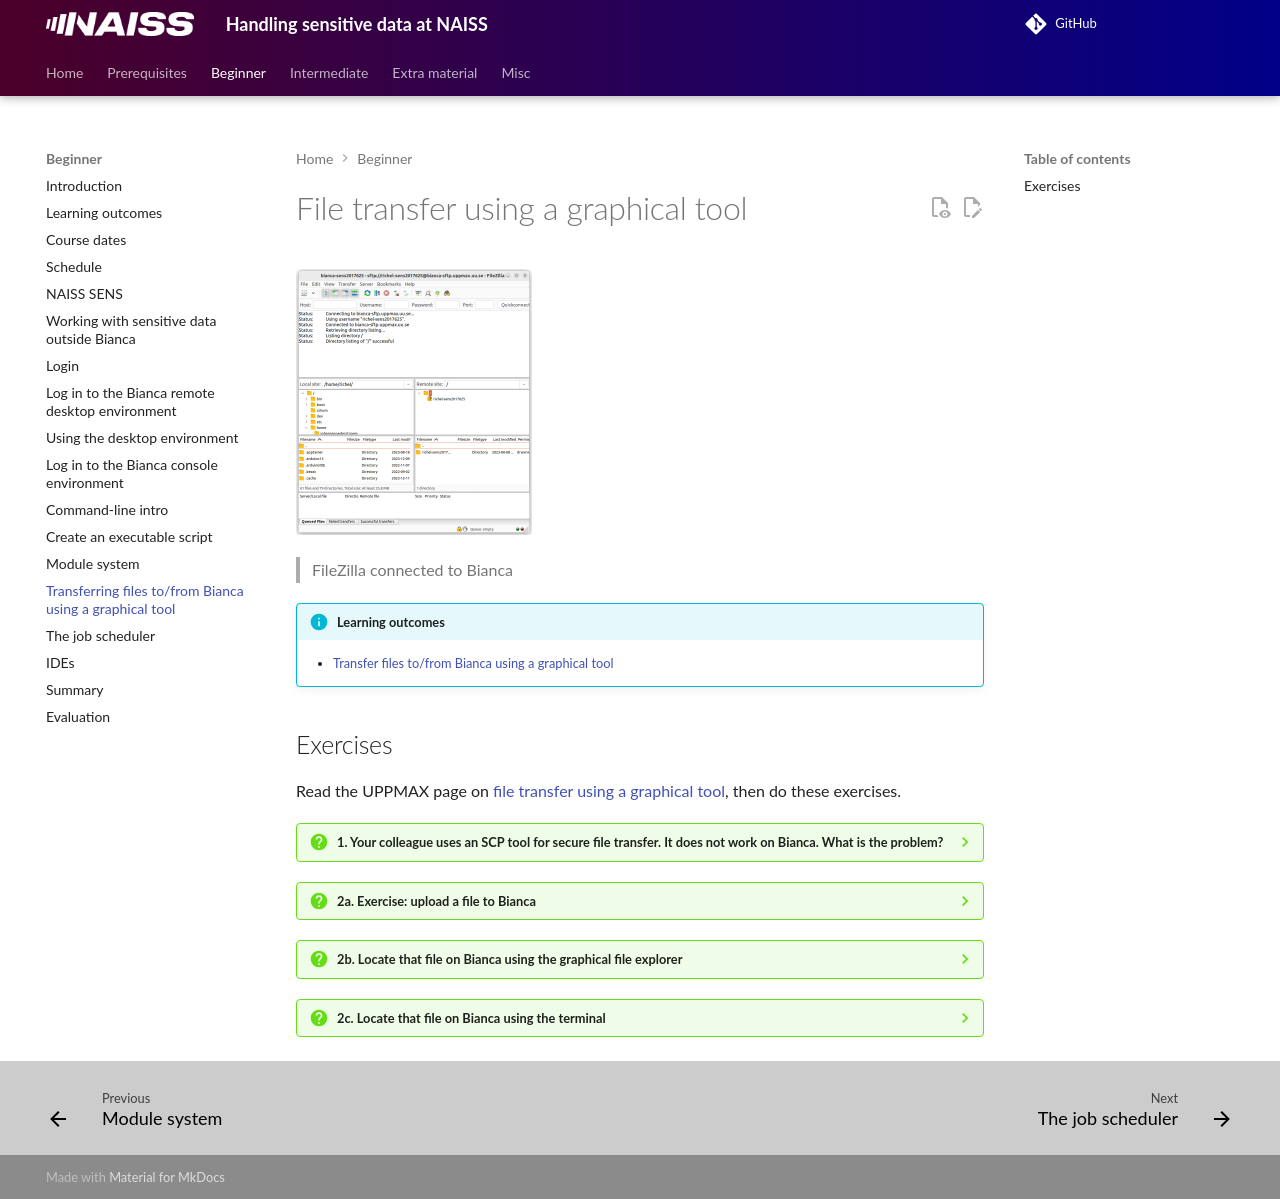

repository: UPPMAX/bianca_workshops · page: beginner/file_transfer_using_gui/index.html · generator: mkdocs

---
tags:
  - lesson
  - session
---

# File transfer using a graphical tool

![FileZilla connected to Bianca](./img/filezilla_login_to_bianca_236_x_266.png)

> FileZilla connected to Bianca

!!! info "Learning outcomes"

    - [Transfer files to/from Bianca using a graphical tool](https://github.com/UPPMAX/bianca_workshops/issues/35)

## Exercises

Read the UPPMAX page on
[file transfer using a graphical tool](https://docs.uppmax.uu.se/software/bianca_file_transfer_using_gui/),
then do these exercises.

???- question "1. Your colleague uses an SCP tool for secure file transfer. It does not work on Bianca. What is the problem?"

    The assumptions of your colleague are already wrong:
    SCP is considered an **outdated** secure (`outdated + secure = insecure`)
    file transfer protocol.

    Bianca does not support this outdated file transfer protocol.
    Instead, use a tool that allows the SFTP secure file transfer protocol.

???- question "2a. Exercise: upload a file to Bianca"

    This is described in the text above.

    There is also a YouTube video
    ['Transfer files to/from the Bianca UPPMAX HPC cluster using FileZilla'](https://youtu.be/DYPWawyK5UE).

???- question "2b. Locate that file on Bianca using the graphical file explorer"

    Its location is at `/proj/nobackup/[project_name]/wharf/[user_name]/[user_name]-[project_name]`,
    for example, at `/proj/nobackup/sens123456/wharf/sven/sven-sens123456`.

    Start the file explorer and navigate there.

    ![FileZilla file on Bianca](./img/filezilla_file_on_bianca.png)

???- question "2c. Locate that file on Bianca using the terminal"

    Its location is at `/proj/nobackup/[project_name]/wharf/[user_name]/[user_name]-[project_name]`,
    for example, at `/proj/nobackup/sens123456/wharf/sven/sven-sens123456`.

    Start a terminal and use `cd` to change to that directory, e.g.,
    from your home folder, run
    `cd /proj/nobackup/sens123456/wharf/sven/sven-sens123456`.

    In that folder, type `ls` to list the files present in that folder.

    ![FileZilla file on Bianca](./img/filezilla_file_on_bianca.png)
